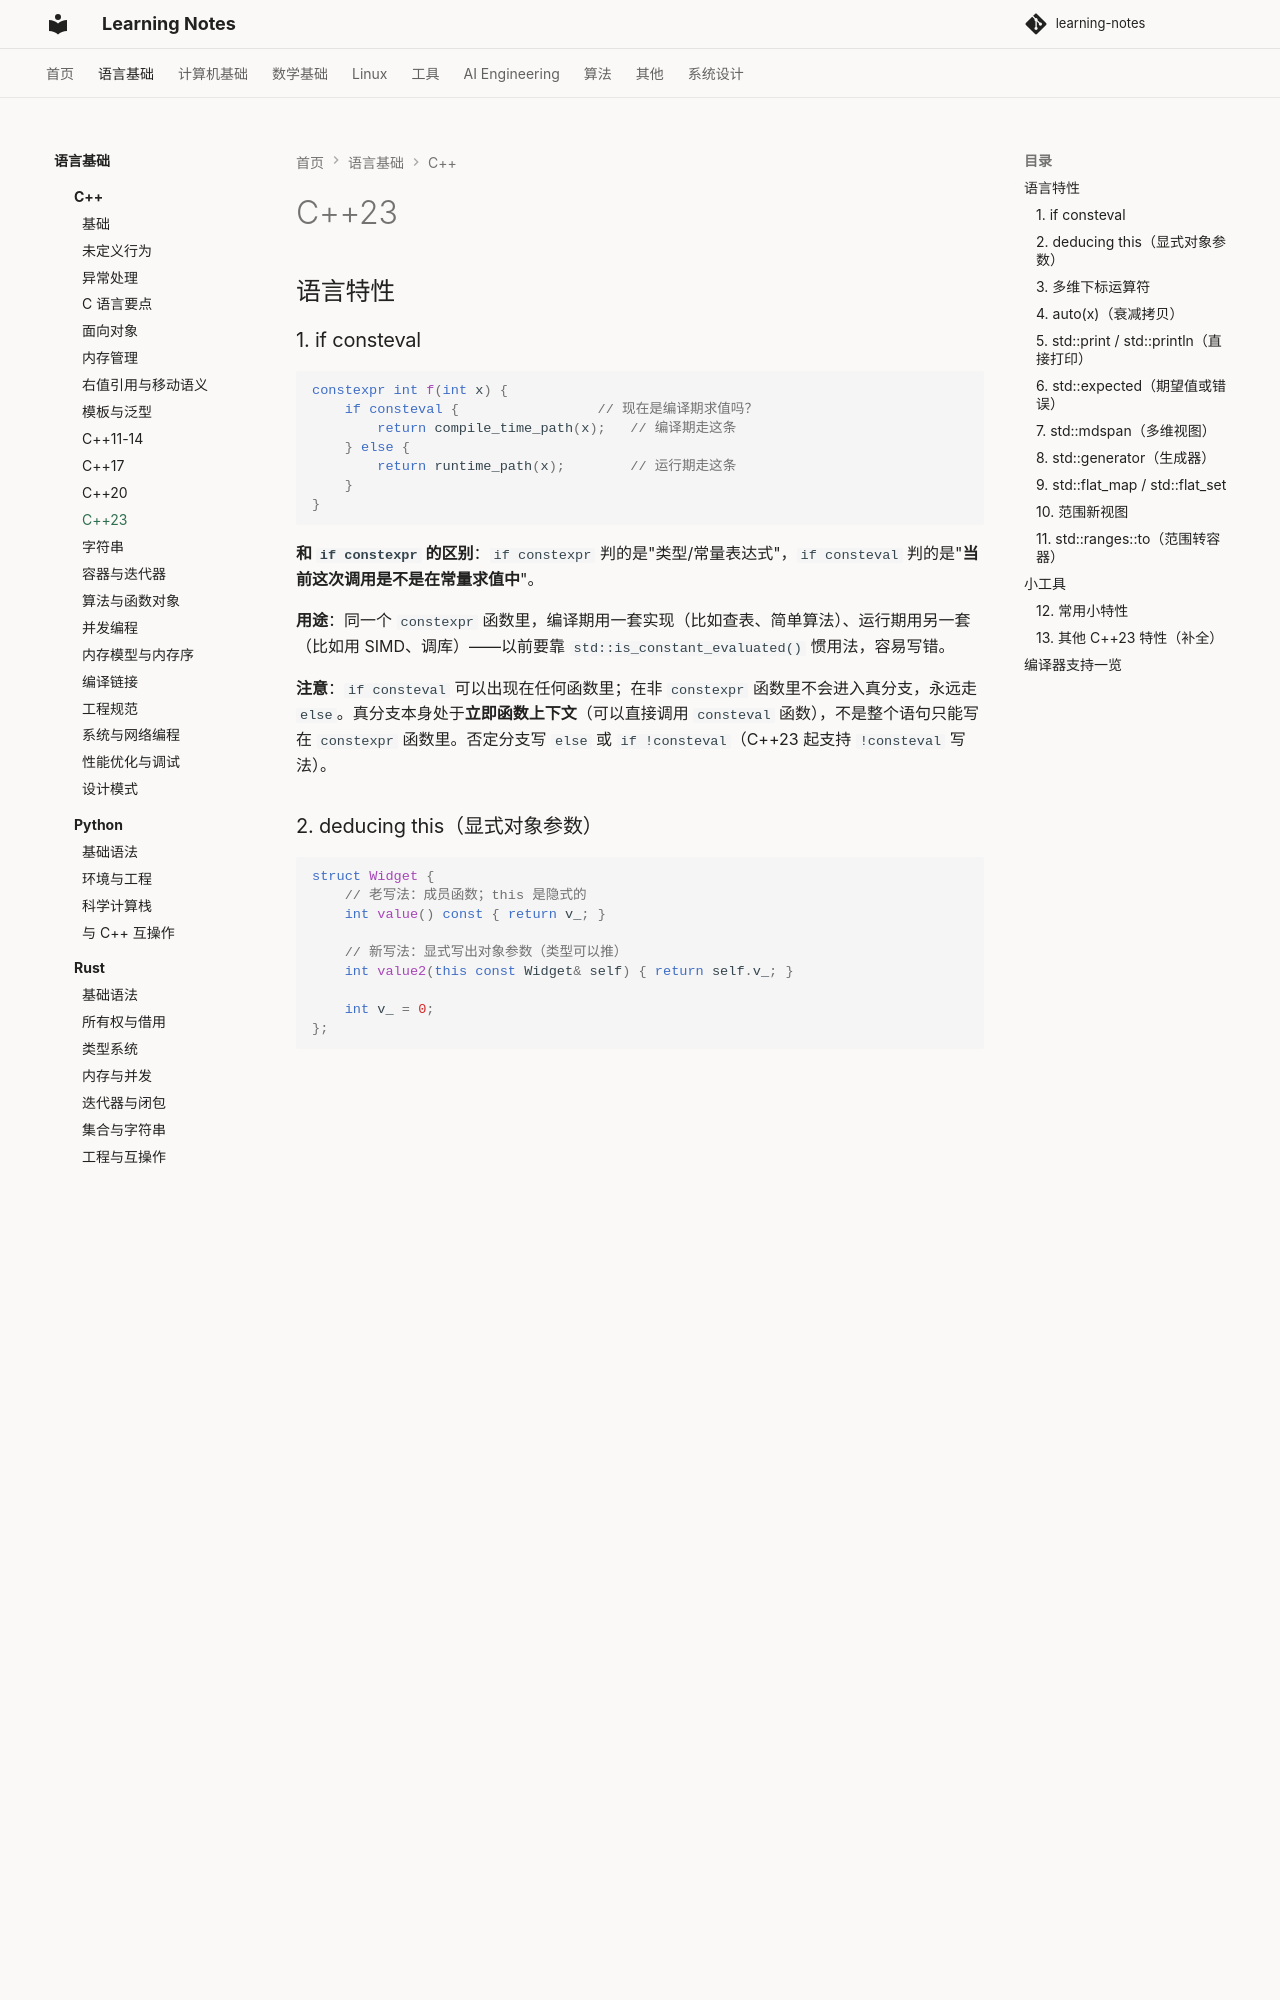

repository: handwan/learning-notes · page: 01-programming/cpp/C++23/index.html · generator: mkdocs

# C++23

## 语言特性

### 1. if consteval

```cpp
constexpr int f(int x) {
    if consteval {                 // 现在是编译期求值吗？
        return compile_time_path(x);   // 编译期走这条
    } else {
        return runtime_path(x);        // 运行期走这条
    }
}
```

**和 `if constexpr` 的区别**：`if constexpr` 判的是"类型/常量表达式"，`if consteval` 判的是"**当前这次调用是不是在常量求值中**"。

**用途**：同一个 `constexpr` 函数里，编译期用一套实现（比如查表、简单算法）、运行期用另一套（比如用 SIMD、调库）——以前要靠 `std::is_constant_evaluated()` 惯用法，容易写错。

**注意**：`if consteval` 可以出现在任何函数里；在非 `constexpr` 函数里不会进入真分支，永远走 `else`。真分支本身处于**立即函数上下文**（可以直接调用 `consteval` 函数），不是整个语句只能写在 `constexpr` 函数里。否定分支写 `else` 或 `if !consteval`（C++23 起支持 `!consteval` 写法）。

### 2. deducing this（显式对象参数）

```cpp
struct Widget {
    // 老写法：成员函数；this 是隐式的
    int value() const { return v_; }

    // 新写法：显式写出对象参数（类型可以推）
    int value2(this const Widget& self) { return self.v_; }

    int v_ = 0;
};
```

**能解决什么**（以前要写一堆重载/CRTP）：

```cpp
// ① 按值类别限定：左值/右值各一套实现，不用写两个重载
struct Buffer {
    void work(this Buffer&)       { /* 左值：可以复用内部资源 */ }
    void work(this Buffer&&)      { /* 右值：可以偷资源 */ }
};

// ② 替代 CRTP（静态多态）：派生类行为直接在基类里拿到 self 的真实类型
struct Base {
    template <typename Self>
    auto name(this Self&& self) {
        return self.get_name();          // self 是真实类型，不是 Base
    }
};

// ③ 递归 lambda（lambda 调用自己）
auto factorial = [](this auto&& self, int n) -> int {
    return n <= 1 ? 1 : n * self(n - 1);   // self 就是 lambda 自己
};
factorial(5);      // 120
```

**要点**：`this T` 的形式让"对象参数"变成普通参数——**按值/按引用/按 const、左值/右值限定**都能用一套模板表达，代码风格更统一。

### 3. 多维下标运算符

```cpp
struct Matrix {
    int rows = 2, cols = 3;
    int data[6] = {1, 2, 3, 4, 5, 6};

    int& operator[](int r, int c) { return data[r * cols + c]; }   // 直接多参数
};

Matrix m;
m[1, 1];          // 以前只能写 m(1, 1) 或 m[1][1]（返回代理对象）
```

**以前怎么绕**：`operator()`（调用语法）或返回"行代理"再重载一次 `[]`——都有别扭之处。C++23 直接支持 `operator[]` 多个参数。

**用途**：矩阵/张量/图像库（`img[y, x]`、`tensor[i, j, k]`）——`std::mdspan` 也用了这个特性。
